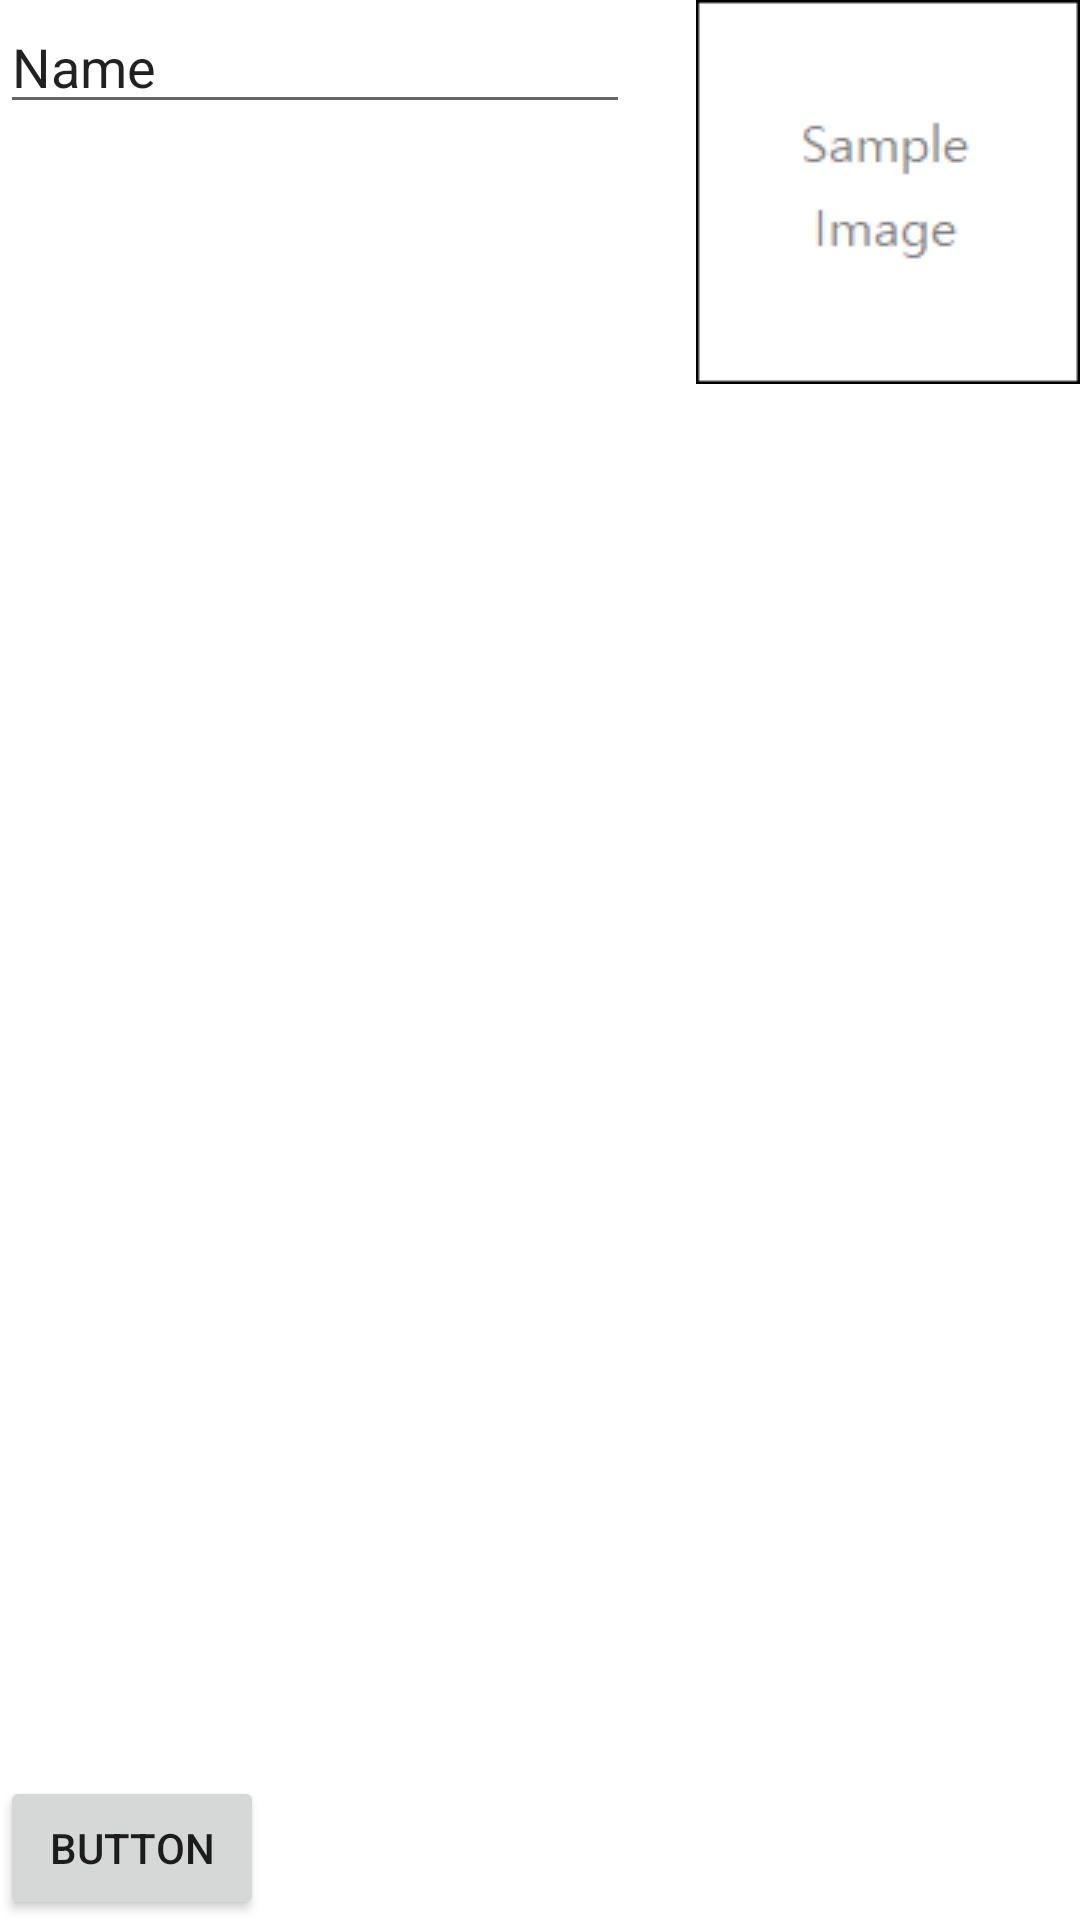

Android layout source for this screen:
<!-- AndroidManifest.xml: application theme Theme.ReAuc -->
<!-- res/layout/fragment_point_charge.xml -->
<?xml version="1.0" encoding="utf-8"?>
<androidx.constraintlayout.widget.ConstraintLayout xmlns:android="http://schemas.android.com/apk/res/android"
    xmlns:app="http://schemas.android.com/apk/res-auto"
    xmlns:tools="http://schemas.android.com/tools"
    android:layout_width="match_parent"
    android:layout_height="match_parent"
    tools:context=".ui.newproduct.ProductRegisterFragment">

    <TextView
        android:id="@+id/text_gallery"
        android:layout_width="match_parent"
        android:layout_height="wrap_content"
        android:layout_marginStart="8dp"
        android:layout_marginTop="8dp"
        android:layout_marginEnd="8dp"
        android:textAlignment="center"
        android:textSize="20sp"
        app:layout_constraintBottom_toBottomOf="parent"
        app:layout_constraintEnd_toEndOf="parent"
        app:layout_constraintStart_toStartOf="parent"
        app:layout_constraintTop_toTopOf="parent" />

    <EditText
        android:id="@+id/editTextTextPersonName"
        android:layout_width="wrap_content"
        android:layout_height="wrap_content"
        android:ems="10"
        android:inputType="textPersonName"
        android:text="Name"
        app:layout_constraintTop_toTopOf="parent"
        app:layout_constraintLeft_toLeftOf="parent"
        />

    <Button
        android:id="@+id/button"
        android:layout_width="wrap_content"
        android:layout_height="wrap_content"
        android:text="Button"
        app:layout_constraintBottom_toBottomOf="parent"
        app:layout_constraintLeft_toLeftOf="parent"/>

    <ImageView
        android:id="@+id/imageView3"
        android:layout_width="wrap_content"
        android:layout_height="wrap_content"
        android:src="@drawable/sample"
        app:layout_constraintTop_toTopOf="parent"
        app:layout_constraintRight_toRightOf="parent"/>
</androidx.constraintlayout.widget.ConstraintLayout>
<!-- resources referenced by this layout -->
<resources>
  <!-- drawable sample: png bitmap (drawable, 1415 bytes) -->
  <style name="Theme.ReAuc" parent="Theme.MaterialComponents.DayNight.DarkActionBar">
          
          <item name="colorPrimary">@color/purple_500</item>
          <item name="colorPrimaryVariant">@color/purple_700</item>
          <item name="colorOnPrimary">@color/white</item>
          
          <item name="colorSecondary">@color/teal_200</item>
          <item name="colorSecondaryVariant">@color/teal_700</item>
          <item name="colorOnSecondary">@color/black</item>
          
          <item name="android:statusBarColor" tools:targetApi="l">?attr/colorPrimaryVariant</item>
          
      </style>
  <!-- not gathered from this repository: default colours our renderer supplied (Android Studio template values) -->
  <color name="purple_500">#FF6200EE</color>
  <color name="purple_700">#FF3700B3</color>
  <color name="teal_200">#FF03DAC5</color>
  <color name="teal_700">#FF018786</color>
  <color name="black">#FF000000</color>
  <color name="white">#FFFFFFFF</color>
</resources>
